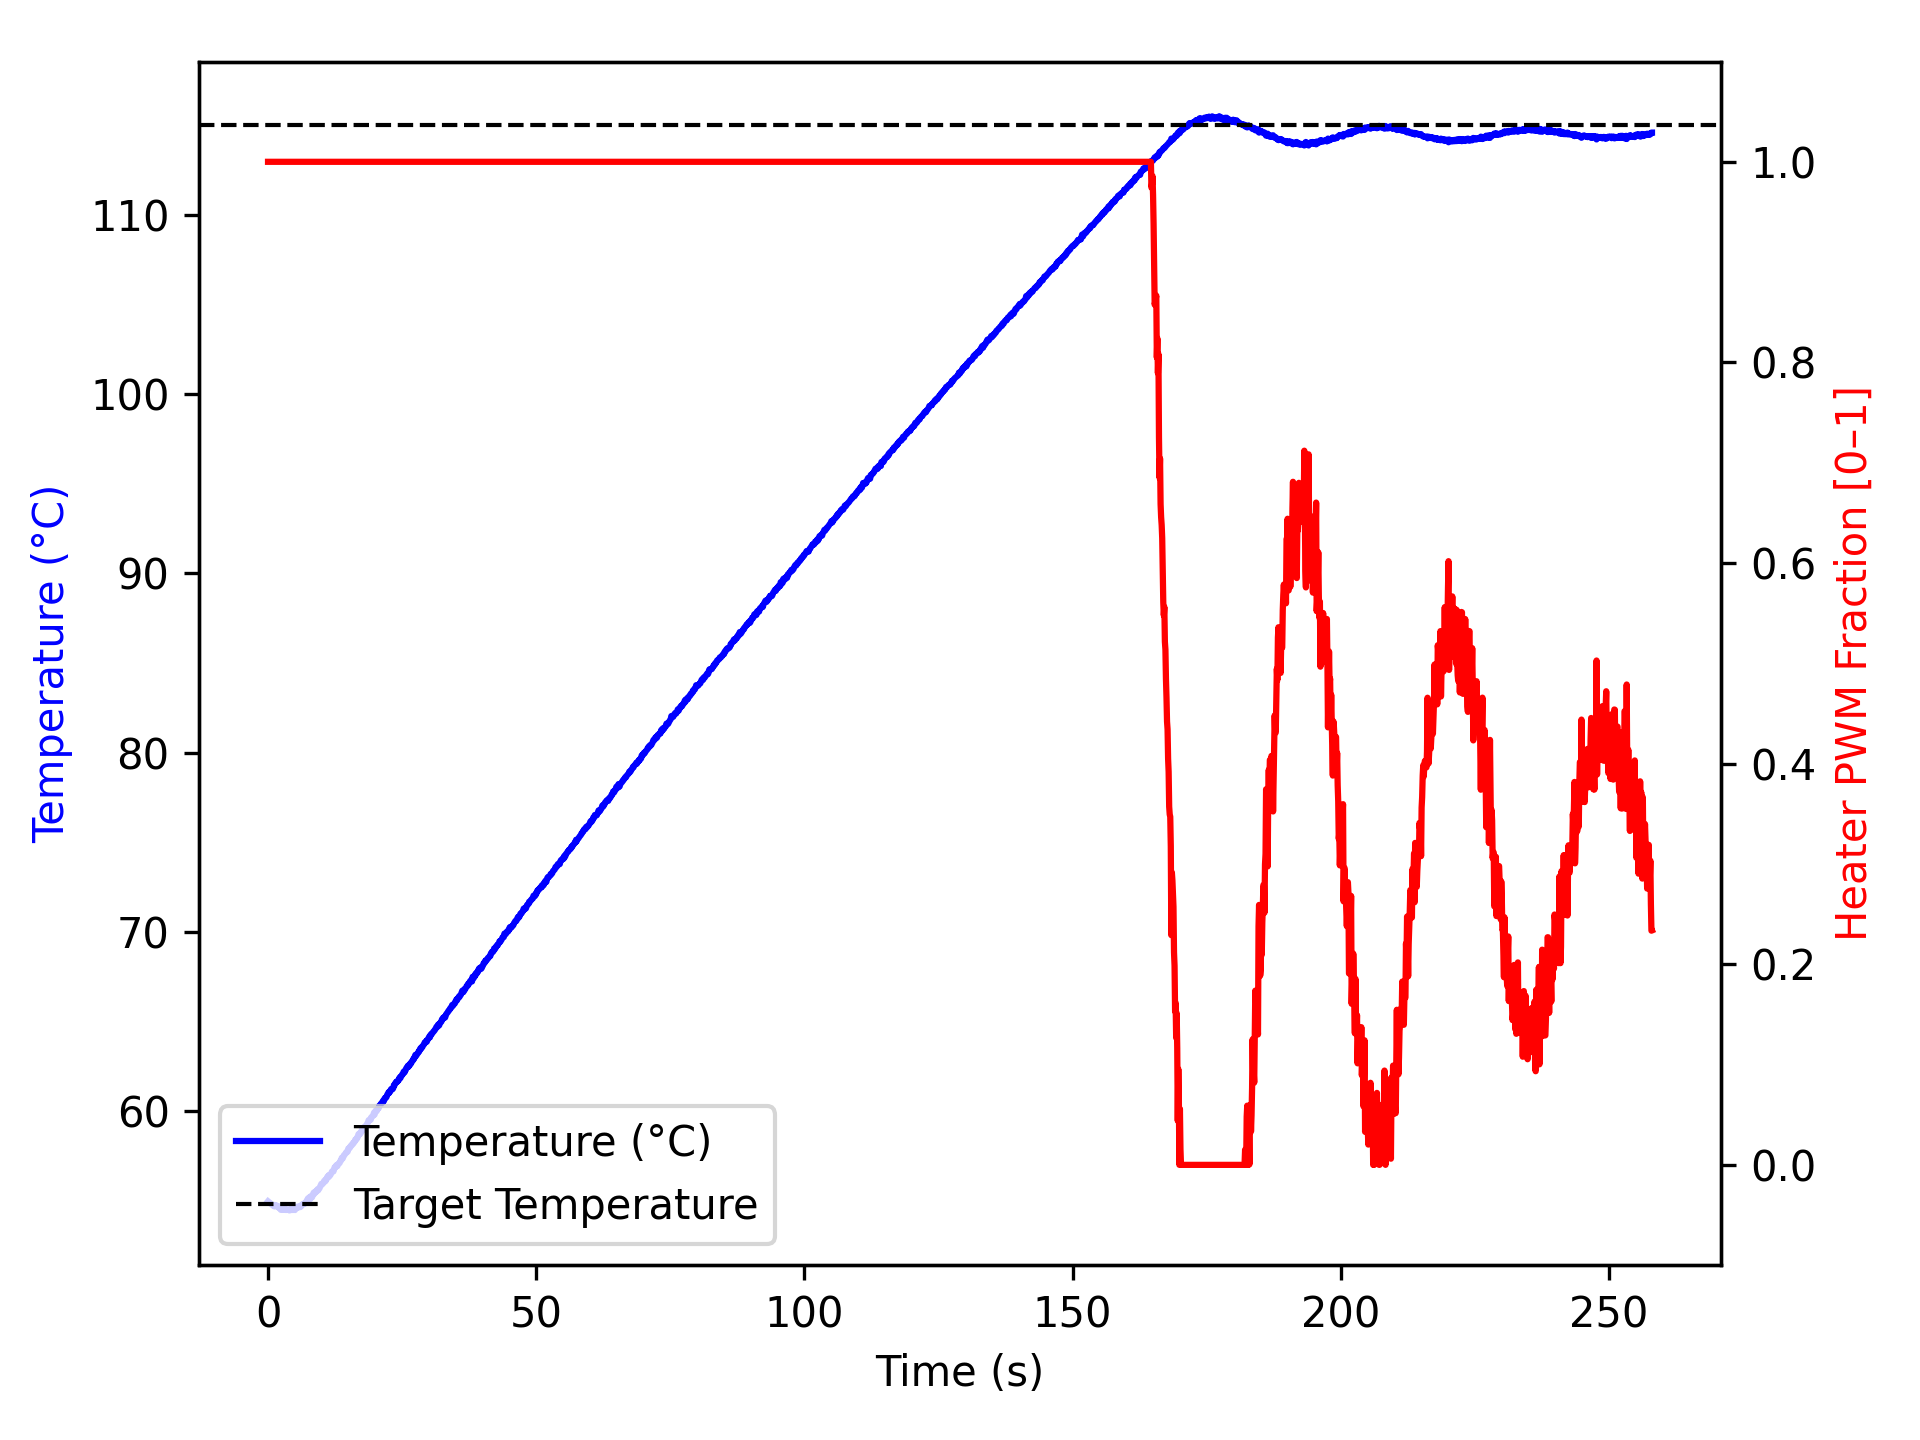

The data file committed next to this chart (first rows):
time_ms, temperature, heater
1, 54.95, 1.0
1103, 54.68, 1.0
1205, 54.75, 1.0
1306, 54.68, 1.0
1406, 54.7, 1.0
1507, 54.73, 1.0
1607, 54.68, 1.0
1707, 54.7, 1.0
1807, 54.66, 1.0
1907, 54.63, 1.0
2007, 54.67, 1.0
2107, 54.57, 1.0
2207, 54.59, 1.0
2307, 54.57, 1.0
2407, 54.48, 1.0
2507, 54.54, 1.0
2607, 54.59, 1.0
2707, 54.52, 1.0
2807, 54.5, 1.0
2907, 54.5, 1.0
3008, 54.54, 1.0
3109, 54.5, 1.0
3211, 54.48, 1.0
3311, 54.5, 1.0
3411, 54.47, 1.0
3512, 54.5, 1.0
3612, 54.5, 1.0
3712, 54.49, 1.0
3812, 54.47, 1.0
3912, 54.47, 1.0
4012, 54.45, 1.0
4112, 54.49, 1.0
4212, 54.52, 1.0
4312, 54.47, 1.0
4412, 54.55, 1.0
4512, 54.56, 1.0
4612, 54.47, 1.0
4713, 54.49, 1.0
4814, 54.52, 1.0
4916, 54.5, 1.0
5017, 54.47, 1.0
5117, 54.52, 1.0
5218, 54.59, 1.0
5318, 54.61, 1.0
5418, 54.66, 1.0
5519, 54.59, 1.0
5619, 54.61, 1.0
5719, 54.65, 1.0
5819, 54.67, 1.0
5919, 54.68, 1.0
6019, 54.63, 1.0
6119, 54.7, 1.0
6219, 54.7, 1.0
6319, 54.77, 1.0
6419, 54.77, 1.0
6519, 54.79, 1.0
6619, 54.82, 1.0
6719, 54.84, 1.0
6819, 54.82, 1.0
6919, 54.84, 1.0
... 2,502 more rows
